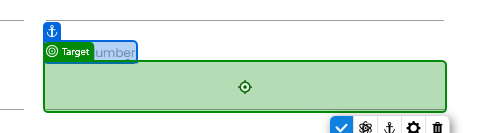
Workflow: Main

Step 1: type "898565643" into the text box in window 'Rpa Challenge' (chrome.exe)
